Run: headless pygame with SDL's dummy video driver; simulated clock (each Clock.tick advances the game by its frame time, no real sleeping); random seed 0; keys injected as events and as key.get_pressed() state; no mouse input.
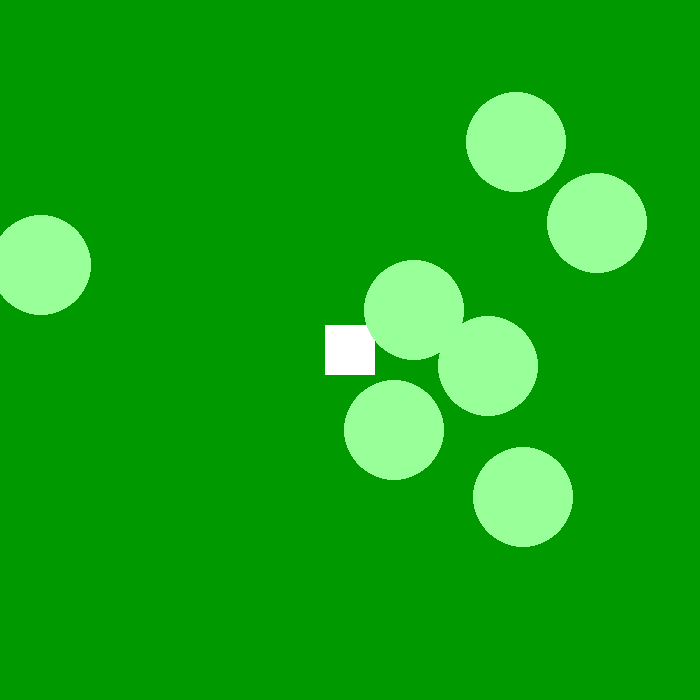
Frame 1 of 4 · flips 1–60 · no input
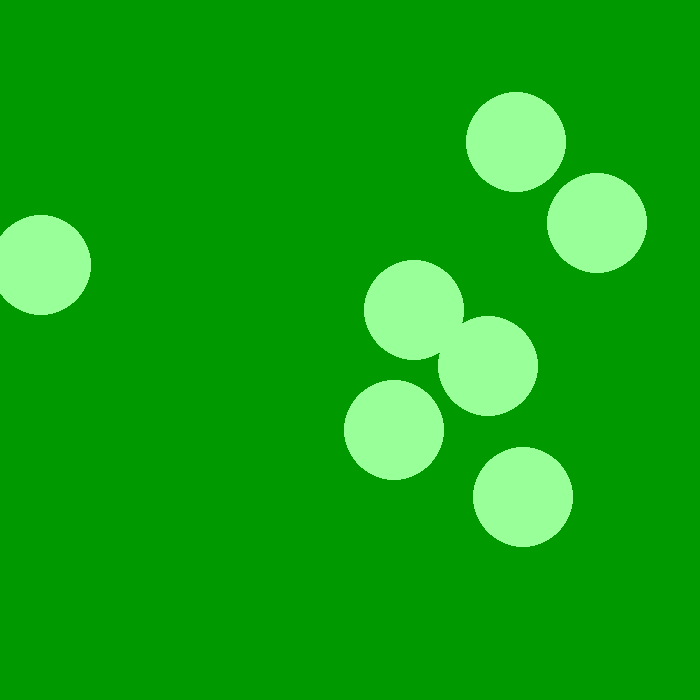
Frame 2 of 4 · flips 61–180 · tapped SPACE, RETURN · held RIGHT (→), D
Frame 3 of 4 · flips 181–300 · held DOWN (↓), S · screen unchanged from frame 2, image omitted
Frame 4 of 4 · flips 301–420 · held LEFT (←), A, UP (↑), W · screen same as frame 1, image omitted

The pygame program that drew these frames:

# Import All Packages
import pygame as pg
from pygame.locals import *
import time
import random

# Call Package
pg.init()

# Declare Variables
screensize = (700,700)
fps = 0.04
bushlocations = [(random.randint(0,700), random.randint(0,700)), (random.randint(0,700), random.randint(0,700)), (random.randint(0,700), random.randint(0,700)), (random.randint(0,700), random.randint(0,700)), (random.randint(0,700), random.randint(0,700)), (random.randint(0,700), random.randint(0,700)), (random.randint(0,700), random.randint(0,700))]

# Declare Gameplay Variables
player_x, player_y = 325, 325
keydown = []

# Declare Colors
red = (255,0,0)
blue = (0,0,255)
white = (255,255,255)
black = (0,0,0)
green_dark = (0,153,0)
green_light = (153,255,153)

# Setup Screen
screen = pg.display.set_mode(screensize)
pg.display.set_caption("Top-Down Python")

# Run Script Loop
run = True
while run:

    # Change Background
    screen.fill(green_dark)
    pg.draw.rect(screen, white, rect=(player_x, player_y, 50, 50))

    # Draw Bushes
    for i in range(len(bushlocations)):
        pg.draw.circle(screen, green_light, bushlocations[i], 50)

    # Update Frames
    pg.display.update()
    time.sleep(fps)

    # Check for Keypresses
    keydown = pg.key.get_pressed()

    # Update Player Location
    if keydown[pg.K_w]:
        player_y -= 15
    if keydown[pg.K_s]:
        player_y += 15
    if keydown[pg.K_a]:
        player_x -= 15
    if keydown[pg.K_d]:
        player_x += 15

    for event in pg.event.get():
        if event.type == pg.QUIT:
            run = False
